Run: headless pygame with SDL's dummy video driver; simulated clock (each Clock.tick advances the game by its frame time, no real sleeping); random seed 0; keys injected as events and as key.get_pressed() state; no mouse input.
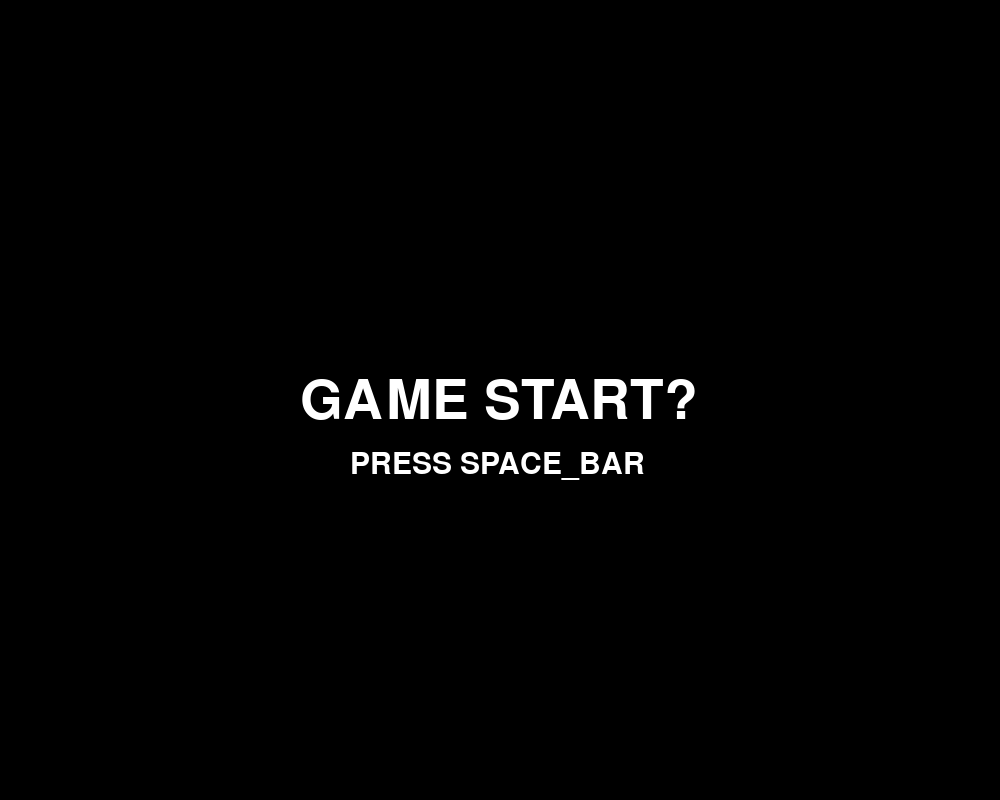
Frame 1 of 4 · flips 1–60 · no input
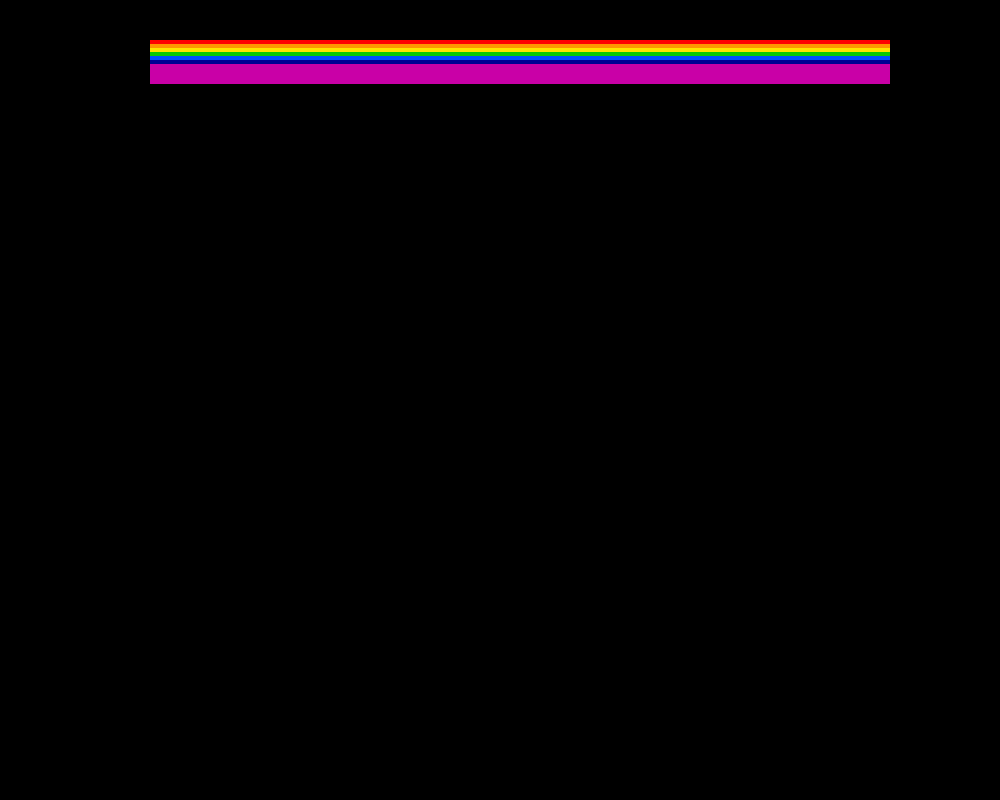
Frame 2 of 4 · flips 61–180 · tapped SPACE, RETURN · held RIGHT (→), D
Frame 3 of 4 · flips 181–300 · held DOWN (↓), S · screen unchanged from frame 2, image omitted
Frame 4 of 4 · flips 301–420 · held LEFT (←), A, UP (↑), W · screen unchanged from frame 3, image omitted

The pygame program that drew these frames:

import pygame 
from pygame.locals import QUIT, KEYDOWN, K_LEFT, K_RIGHT, K_SPACE, Rect
import sys

import random
import math

SCREEN_WIDTH = 1000
SCREEN_HEIGHT = 800

class Block:
    def __init__(self, col, rect, speed = 0):
        self.col = col
        self.rect = rect
        self.speed = speed
        self.dir = random.randint(-45, 45) + 270 # 225~315

    def move(self): # 볼 무브
        # 볼의 움직이는 x축 값을 계속 계산하려면 x은 dir 값을 라디언으로 변환 후 코사인 처리
        self.rect.centerx += math.cos(math.radians(self.dir)) * self.speed
        # 볼의 움직이는 y축 값을 계속 계산하려면 y은 dir 값을 라디언으로 변환 후 사인 처리
        self.rect.centery -= math.sin(math.radians(self.dir)) * self.speed

    def draw_E(self): # 공을 circle이 아니라 ellipse로 생성
        pygame.draw.ellipse(Surface, self.col, self.rect)

    def draw_R(self):
        pygame.draw.rect(Surface, self.col, self.rect)

pygame.init()
Surface = pygame.display.set_mode((SCREEN_WIDTH, SCREEN_HEIGHT)) 
FPSCLOCK = pygame.time.Clock()
pygame.display.set_caption('Pygame Blocks!!')
pygame.key.set_repeat(10, 10)

def main():
    is_game_start = False
    score = 0
    BLOCK = []
    BALL = Block((200,200,0), Rect(375,50,20,20), 10)
    # 클래스 생성
    # 무지개색 정보
    colors = [(255,0,0), (255,150,0), (255,228,0),
              (11, 201, 4), (0,80,255), (0,0,147),
              (201, 0, 167)]
    # 초기에 생성될 블럭들(무지개색으로 아홉개씩, 54개 블록)
    for y, color in enumerate(colors, start=0): # y값은 0 ~ 6
        for x in range(0, 9):
            BLOCK.append(Block(color, Rect(x * 80 + 150, y * 4 + 40, 100, 20)))

    bigFont = pygame.font.SysFont('NanumGothic', 80)
    smallFont = pygame.font.SysFont('NanumGothic', 45)
    M_GAME_TITLE = bigFont.render('GAME START?', True, 'white')
    M_GAME_SUBTITLE = smallFont.render('PRESS SPACE_BAR', True, 'white')
    M_CLEAR = bigFont.render('CLEAR!!', True, 'yellow')
    M_FAIL = bigFont.render('FAILED', True, 'red')

    while True:
        # 스코어, 스피드 글자
        Surface.fill(color='black')  # Surface.fill((0,0,0))
        for event in pygame.event.get(): 
            if event.type == QUIT: 
                pygame.quit()
                sys.exit()
            elif event.type == KEYDOWN:
                if event.key == K_LEFT:
                    pass
                elif event.key == K_RIGHT:
                    pass
                elif event.key == K_SPACE:
                    is_game_start = True # 게임시작

        # 게임화면 렌더링
        if is_game_start == False:
            Surface.blit(M_GAME_TITLE, ((SCREEN_WIDTH/2)-(400/2),
                                        (SCREEN_HEIGHT/2)-(50/2)))
            Surface.blit(M_GAME_SUBTITLE, ((SCREEN_WIDTH/2)-(300/2),
                                           (SCREEN_HEIGHT/2)+50))
        else: # 게임시작 후 블록 그리고 볼이 움직이게 처리. 바도 움직이도록
            
            LenBlock = len(BLOCK) # 0으로 시작
            BLOCK = [x for x in BLOCK]

            if BALL.rect.centery < 1000:
                BALL.move()

            if BALL.rect.centerx < 0 or BALL.rect.centerx > 1000: # 게임화면 양쪽 벽 밖으로 못나가게
                BALL.dir = 180 - BALL.dir # 반사각만큼 방향 전환
            elif BALL.rect.centery < 0: ## 게임화면 천장에 부딪히면 반사
                BALL.dir = -BALL.dir

            BALL.draw_E()

            for i in BLOCK:
                i.draw_R()
        pygame.display.update()
        FPSCLOCK.tick(30) 

if __name__ == '__main__':
    main()
